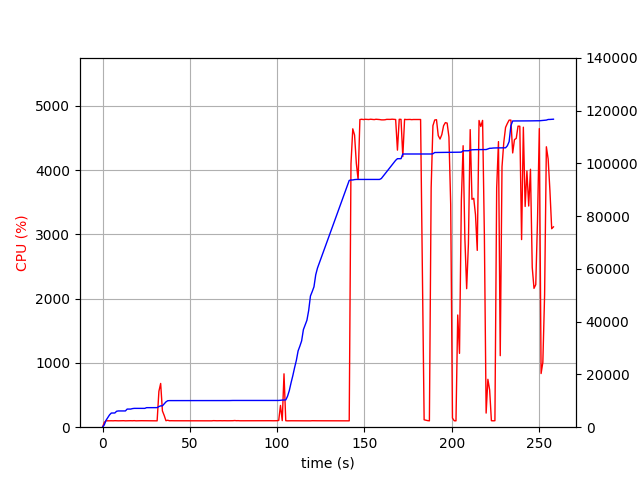

The table this chart was drawn from, first rows:
elapsed_time, nproc, cpu, mem_real, mem_virtual
4.982948303222656e-05, 1, 0.0, 6.988, 3186
1.006, 1, 75.5, 901, 2584
2.014, 1, 100.2, 2631, 4944
3.021, 1, 99.3, 3691, 6680
4.029, 1, 100.2, 4691, 8578
5.036, 1, 100.3, 5367, 8578
6.043, 1, 99.3, 5371, 8578
7.05, 1, 101.3, 5389, 8578
8.058, 1, 100.2, 6041, 10738
9.065, 1, 99.3, 6159, 10738
10.07, 1, 100.3, 6159, 10738
11.08, 1, 102.2, 6159, 10738
12.09, 1, 101.3, 6159, 10738
13.1, 1, 99.1, 6159, 10738
14.11, 1, 100.0, 6867, 10738
15.12, 1, 100.0, 6867, 10738
16.13, 1, 101.1, 6867, 10738
17.14, 1, 100.0, 7047, 10738
18.15, 1, 102.0, 7133, 10738
19.16, 1, 99.1, 7135, 10750
20.16, 1, 100.1, 7135, 10750
21.17, 1, 100.0, 7135, 10750
22.18, 1, 101.1, 7135, 10750
23.19, 1, 101.0, 7135, 10750
24.2, 1, 100.0, 7135, 10750
25.21, 1, 101.1, 7401, 10750
26.22, 1, 99.0, 7401, 10750
27.23, 1, 101.0, 7401, 10750
28.24, 1, 100.1, 7401, 10750
29.25, 1, 99.9, 7401, 10750
30.26, 1, 99.1, 7401, 10750
31.27, 2, 99.0, 7414, 13940
32.28, 1, 557.6, 7819, 14462
33.29, 1, 680.5, 8084, 14778
34.3, 1, 252.7, 8092, 14792
35.31, 1, 183.3, 8852, 15590
36.32, 1, 101.0, 9584, 16286
37.33, 1, 108.0, 10028, 16990
38.34, 1, 100.0, 10078, 16990
39.35, 1, 100.9, 10078, 16990
40.36, 1, 100.0, 10078, 16990
41.37, 1, 100.1, 10082, 16990
42.38, 1, 100.1, 10082, 16990
43.39, 1, 101.1, 10082, 16990
44.4, 1, 100.1, 10082, 16990
45.4, 1, 100.2, 10082, 16990
46.41, 1, 100.1, 10082, 16990
47.42, 1, 100.1, 10082, 16990
48.43, 1, 100.1, 10092, 16990
49.44, 1, 99.0, 10092, 16990
50.45, 1, 100.9, 10092, 16990
51.46, 1, 100.1, 10092, 16990
52.47, 1, 101.0, 10092, 16990
53.48, 1, 100.1, 10092, 16990
54.49, 1, 100.1, 10092, 16990
55.5, 1, 100.0, 10092, 16990
56.51, 1, 100.1, 10092, 16990
57.52, 1, 100.1, 10092, 16990
58.53, 1, 100.1, 10092, 16990
59.53, 1, 100.1, 10092, 16990
... 196 more rows
